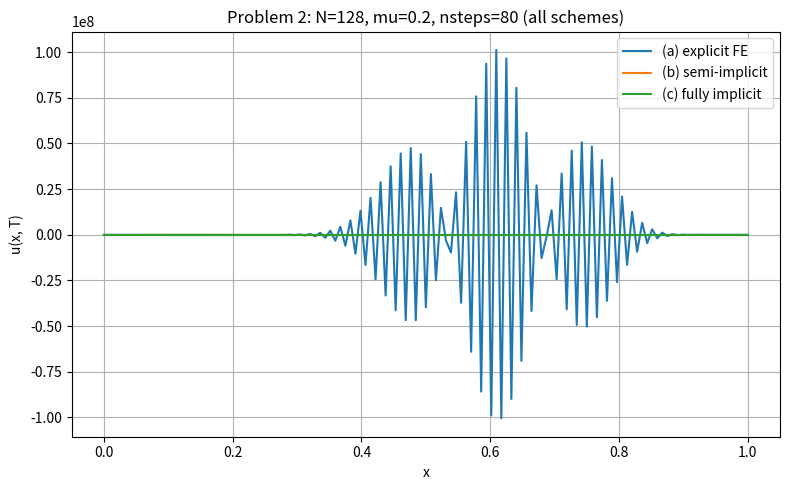
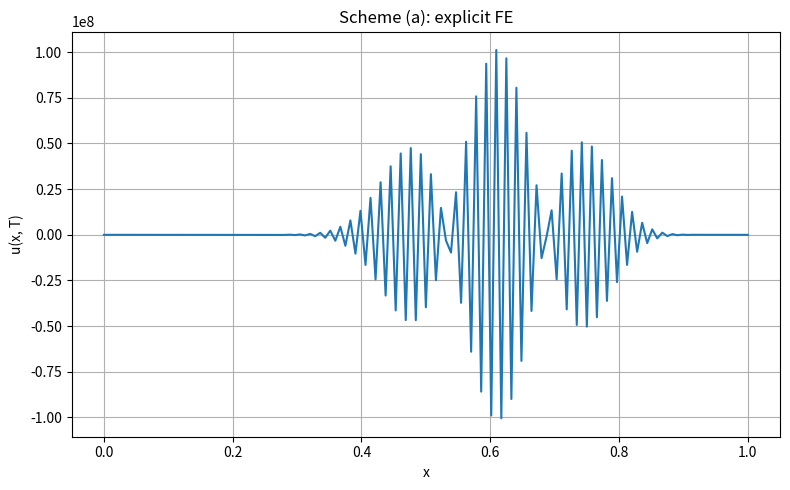
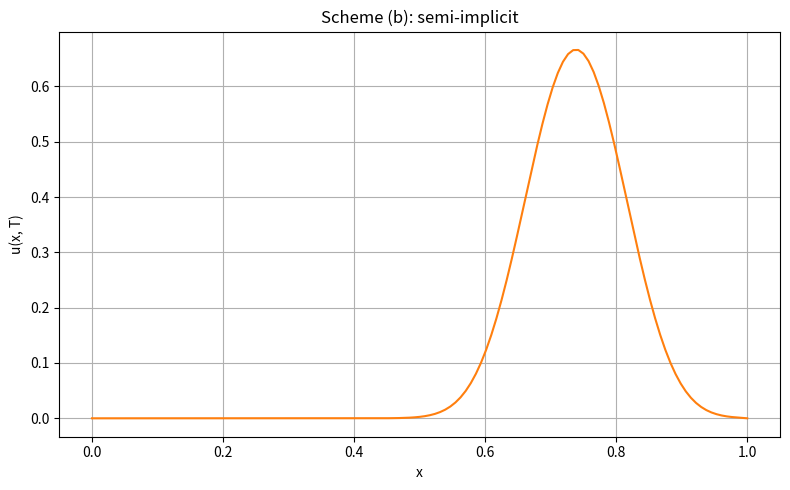
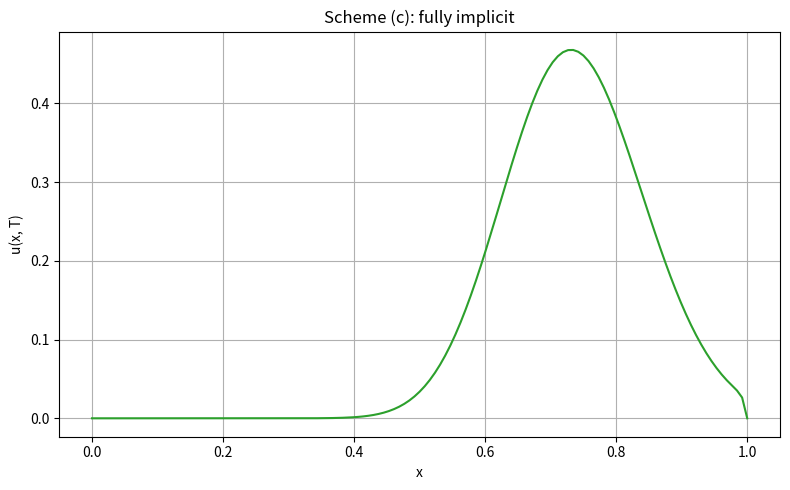

Recreate these plots in Python, in order.
import numpy as np
import matplotlib.pyplot as plt

"""
Problem 1. (6 points)Let ν > 0, r > 0 be given constants and f(x) be a given function. Consider
the numerical solution of the IBVP ut + rux = νuxx for x ∈ [0,1] and t > 0 with Dirichlet BCs
u(t, 0)=u(t,1)=0 and IC u(0,x)=f(x) on a uniform spatial grid {xj=jh= j
N} in space. Find the con
ditions, if any, on λ=rk
h and/or µ=νk
h2
to assure the L∞ stability of the following discretizations of the
IBVP respectively:
a) If the upwind difference for convection and the 2nd order difference for diffusion are used,
together with the Forward Euler in-time, i.e., Uh
n+1=Uh
n − rkD−
hUh
n + νkD2
hUh
n.
b) Like a), but with Backward Euler in-time for diffusion, and forward Euler in-time for convection,
i.e. Uh
n+1=Uh
n − rkD−
hUh
n + νkD2
hUh
n+1.
c) Like a), but with Backward Euler in-time for both diffusion and convection, i.e.
Uh
n+1=Uh
n − rkD−
hUh
n+1 + νkD2
hUh
n+1.
Problem 2. (6 points) For the equations in Prob 1, let f(x)=max{1−8|x−0.25|,0}, r=1 and ν=0.002.
Take N=128 and µ=0.2, carry out numerical experiments, and present, respectively, the plots of the
numerical solution at the end of 80 time steps, by using respectively each of the three discretization
schemes given in Problem 1. Compare/explain the results with those for a), and check if they match
the theory
"""


def f(x):
    return np.maximum(1.0 - 8.0 * np.abs(x - 0.25), 0.0)


def initial_condition(N):
    x = np.linspace(0.0, 1.0, N + 1)
    u0 = f(x)
    u0[0] = 0.0
    u0[-1] = 0.0
    return x, u0


def stability_report(lam, mu):
    a_ok = (mu >= 0.0) and (lam >= 0.0) and (lam + 2.0 * mu <= 1.0)
    b_ok = (lam >= 0.0) and (lam <= 1.0) and (mu >= 0.0)
    c_ok = (lam >= 0.0) and (mu >= 0.0)
    return a_ok, b_ok, c_ok


def scheme_a(N, r, nu, k, nsteps):
    h = 1.0 / N
    lam = r * k / h
    mu = nu * k / h**2

    x, u = initial_condition(N)

    for _ in range(nsteps):
        u_new = u.copy()
        u_new[1:N] = (
            u[1:N]
            - lam * (u[1:N] - u[0:N - 1])
            + mu * (u[2:N + 1] - 2.0 * u[1:N] + u[0:N - 1])
        )
        u_new[0] = 0.0
        u_new[N] = 0.0
        u = u_new
    return x, u


def scheme_b(N, r, nu, k, nsteps):
    h = 1.0 / N
    lam = r * k / h
    mu = nu * k / h**2

    x, u = initial_condition(N)

    m = N - 1
    main_diag = (1.0 + 2.0 * mu) * np.ones(m)
    off_diag = -mu * np.ones(m - 1)
    A = np.diag(main_diag) + np.diag(off_diag, -1) + np.diag(off_diag, 1)

    for _ in range(nsteps):
        rhs = u.copy()
        rhs[1:N] = u[1:N] - lam * (u[1:N] - u[0:N - 1])

        u_int = np.linalg.solve(A, rhs[1:N])
        u[1:N] = u_int
        u[0] = 0.0
        u[N] = 0.0
    return x, u


def scheme_c(N, r, nu, k, nsteps):
    h = 1.0 / N
    lam = r * k / h
    mu = nu * k / h**2

    x, u = initial_condition(N)

    m = N - 1
    main_diag = (1.0 + lam + 2.0 * mu) * np.ones(m)
    lower_diag = -(lam + mu) * np.ones(m - 1)
    upper_diag = -mu * np.ones(m - 1)
    A = np.diag(main_diag) + np.diag(lower_diag, -1) + np.diag(upper_diag, 1)

    for _ in range(nsteps):
        u_int = np.linalg.solve(A, u[1:N])
        u[1:N] = u_int
        u[0] = 0.0
        u[N] = 0.0

    return x, u


def run_problem_2():
    r = 1.0
    nu = 0.002
    N = 128
    mu_target = 0.2

    h = 1.0 / N
    k = mu_target * h**2 / nu
    nsteps = 80

    lam = r * k / h
    mu = nu * k / h**2
    a_ok, b_ok, c_ok = stability_report(lam, mu)
    print(f"lambda={lam:.6f}, mu={mu:.6f}")
    print(f"Scheme (a) stable condition met? {a_ok}")
    print(f"Scheme (b) stable condition met? {b_ok}")
    print(f"Scheme (c) stable condition met? {c_ok}")

    x_a, u_a = scheme_a(N, r, nu, k, nsteps)
    x_b, u_b = scheme_b(N, r, nu, k, nsteps)
    x_c, u_c = scheme_c(N, r, nu, k, nsteps)

    # Combined plot (kept)
    plt.figure(figsize=(8, 5))
    plt.plot(x_a, u_a, label="(a) explicit FE")
    plt.plot(x_b, u_b, label="(b) semi-implicit")
    plt.plot(x_c, u_c, label="(c) fully implicit")
    plt.xlabel("x")
    plt.ylabel("u(x, T)")
    plt.title("Problem 2: N=128, mu=0.2, nsteps=80 (all schemes)")
    plt.legend()
    plt.grid(True)
    plt.tight_layout()

    # Separate plot: scheme (a)
    plt.figure(figsize=(8, 5))
    plt.plot(x_a, u_a, color="tab:blue")
    plt.xlabel("x")
    plt.ylabel("u(x, T)")
    plt.title("Scheme (a): explicit FE")
    plt.grid(True)
    plt.tight_layout()

    # Separate plot: scheme (b)
    plt.figure(figsize=(8, 5))
    plt.plot(x_b, u_b, color="tab:orange")
    plt.xlabel("x")
    plt.ylabel("u(x, T)")
    plt.title("Scheme (b): semi-implicit")
    plt.grid(True)
    plt.tight_layout()

    # Separate plot: scheme (c)
    plt.figure(figsize=(8, 5))
    plt.plot(x_c, u_c, color="tab:green")
    plt.xlabel("x")
    plt.ylabel("u(x, T)")
    plt.title("Scheme (c): fully implicit")
    plt.grid(True)
    plt.tight_layout()

    plt.show()


if __name__ == "__main__":
    run_problem_2()
